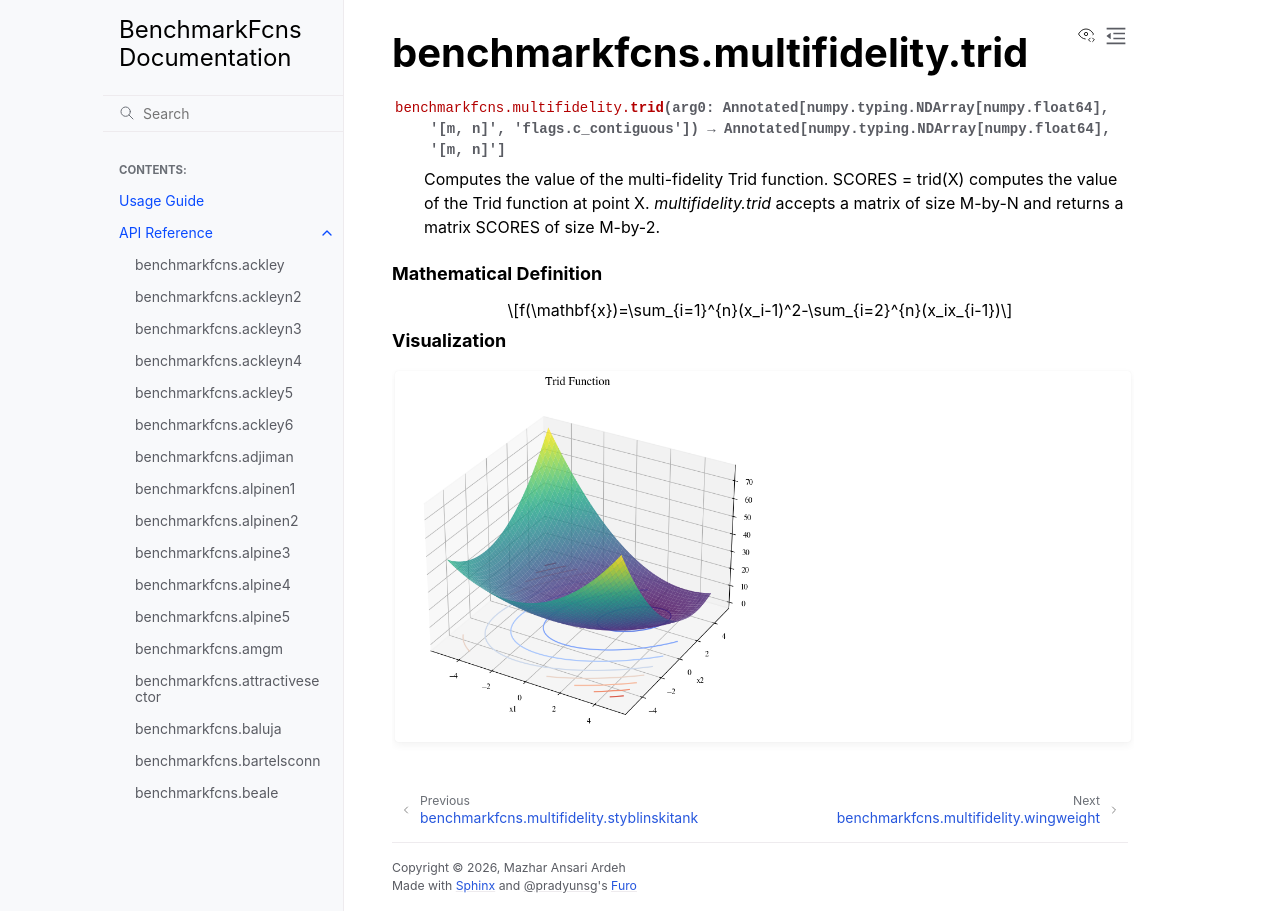

repository: mazhar-ansari-ardeh/BenchmarkFcns · page: generated/benchmarkfcns.multifidelity.trid.html · generator: sphinx

benchmarkfcns.multifidelity.trid
================================

.. currentmodule:: benchmarkfcns.multifidelity

.. autofunction:: trid

.. raw:: html

   <div style="clear: both"></div>



.. rubric:: Mathematical Definition

.. math::

   f(\mathbf{x})=\sum_{i=1}^{n}(x_i-1)^2-\sum_{i=2}^{n}(x_ix_{i-1})

.. rubric:: Visualization

.. function-plots:: benchmarkfcns.multifidelity.trid
